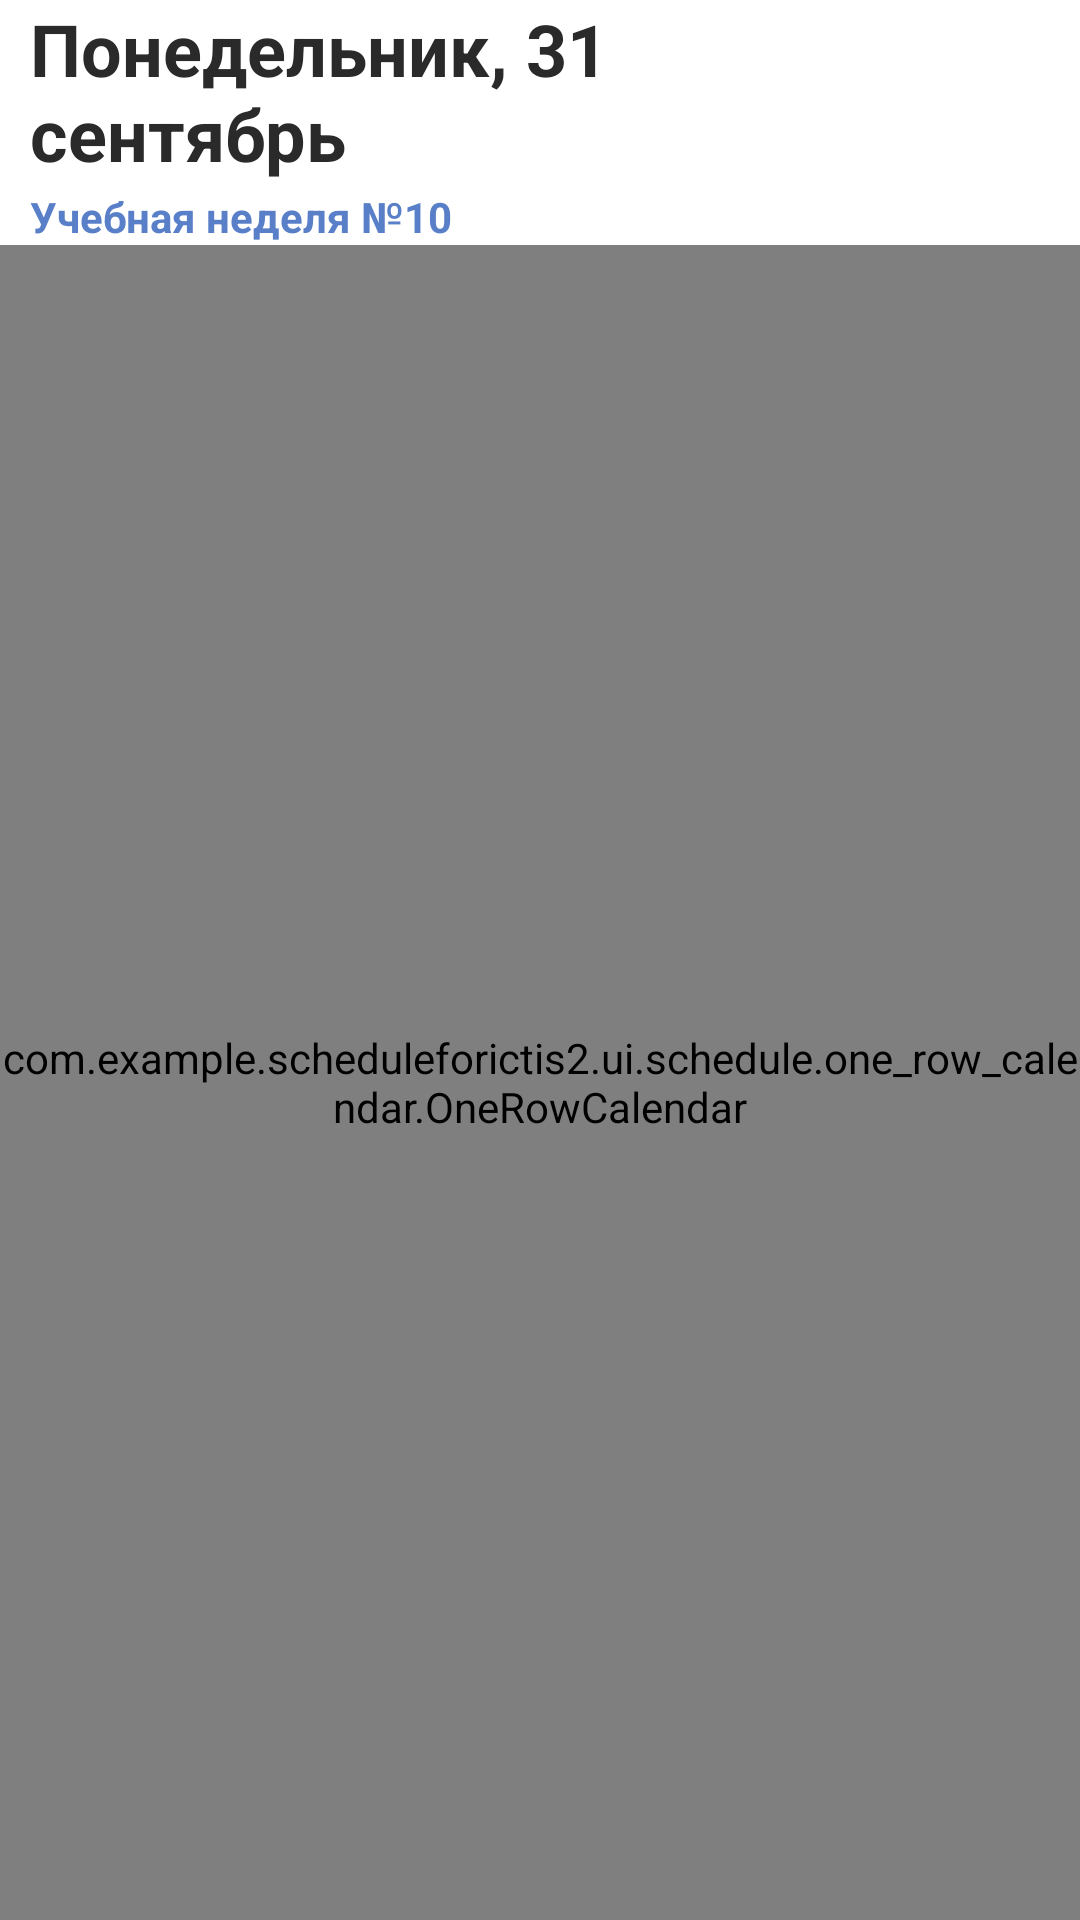

Write the Android layout XML for this screen, with the resource values it uses.
<!-- AndroidManifest.xml: application theme Theme.ScheduleForICTIS2 -->
<!-- res/layout/fragment_schedule.xml -->
<?xml version="1.0" encoding="utf-8"?>
<LinearLayout xmlns:android="http://schemas.android.com/apk/res/android"
    xmlns:app="http://schemas.android.com/apk/res-auto"
    android:layout_width="match_parent"
    android:layout_height="match_parent"
    android:background="?attr/colorWhite"
    android:orientation="vertical">

    <LinearLayout
        android:layout_width="match_parent"
        android:layout_height="wrap_content"
        android:orientation="horizontal">

        <LinearLayout
            android:layout_width="match_parent"
            android:layout_height="wrap_content"
            android:orientation="vertical"
            android:layout_weight="1">

            <TextView
                android:id="@+id/tvDateNow"
                android:layout_width="wrap_content"
                android:layout_height="wrap_content"
                android:text="Понедельник, 31 сентябрь"
                android:textSize="24sp"
                android:textStyle="bold"
                android:textColor="?attr/colorGray90"
                android:layout_marginHorizontal="10dp"/>

            <TextView
                android:id="@+id/tvStudyWeek"
                android:layout_width="wrap_content"
                android:layout_height="wrap_content"
                android:layout_marginTop="2dp"
                android:text="Учебная неделя №10"
                android:textSize="14sp"
                android:textStyle="bold"
                android:textColor="?attr/colorAccent"
                android:layout_marginHorizontal="10dp"/>

        </LinearLayout>

        <ImageView
            android:id="@+id/btnToCurrDay"
            android:layout_width="match_parent"
            android:layout_height="match_parent"
            android:src="@drawable/current_date_logo"
            app:tint="?attr/colorBlack"
            android:layout_marginVertical="10dp"
            android:layout_marginStart="20dp"
            android:layout_marginEnd="10dp"
            android:layout_gravity="center_vertical|end"
            android:layout_weight="6"
            android:clickable="true"
            android:visibility="visible"
            android:background="?attr/selectableItemBackgroundBorderless"/>

    </LinearLayout>

    <com.example.scheduleforictis2.ui.schedule.one_row_calendar.OneRowCalendar
        android:id="@+id/calendar"
        android:layout_width="match_parent"
        android:layout_height="match_parent"/>

</LinearLayout>
<!-- resources referenced by this layout -->
<resources>
  <style name="Theme.ScheduleForICTIS2" parent="Base.Theme.ScheduleForICTIS2" />
  <style name="Base.Theme.ScheduleForICTIS2" parent="Theme.Material3.DayNight.NoActionBar">
  
          <item name="colorAccent">@color/colorMain</item>
          <item name="colorPrimary">@color/white</item>
          <item name="colorPrimaryDark">@color/colorGray30</item>
          <item name="colorControlNormal">@color/colorGray30</item>
          <item name="colorControlHighlight">#50CDCDCD</item>
          <item name="android:textColor">@color/white</item>
          <item name="android:windowLightStatusBar">true</item>
          
          <item name="android:windowDrawsSystemBarBackgrounds">true</item>
          <item name="android:windowTranslucentStatus">false</item>
          <item name="android:windowTranslucentNavigation">false</item>
          <item name="android:statusBarColor">@color/colorTransparent</item>
          <item name="android:navigationBarColor">@color/colorNavigationLight</item>
  
          <item name="colorGray90">@color/colorGray90</item>
          <item name="colorGray80">@color/colorGray80</item>
          <item name="colorGray70">@color/colorGray70</item>
          <item name="colorGray30">@color/colorGray30</item>
          <item name="colorGray20">@color/colorGray20</item>
          <item name="colorGray10">@color/colorGray10</item>
  
          <item name="colorWhite">@color/white</item>
          <item name="colorBlack">@color/black</item>
          <item name="colorMain">@color/colorMain</item>
      </style>
  <color name="colorMain">#587FC7</color>
  <color name="white">#FFFFFFFF</color>
  <color name="colorGray30">#D0D0D0</color>
  <color name="colorTransparent">#1a1a1a</color>
  <color name="colorNavigationLight">#6B6B6B</color>
  <color name="colorGray90">#2A2A2A</color>
  <color name="colorGray80">#3C3C3C</color>
  <color name="colorGray70">#898989</color>
  <color name="colorGray20">#DfDfDf</color>
  <color name="colorGray10">#F6F6F6</color>
  <color name="black">#1a1a1a</color>
</resources>
